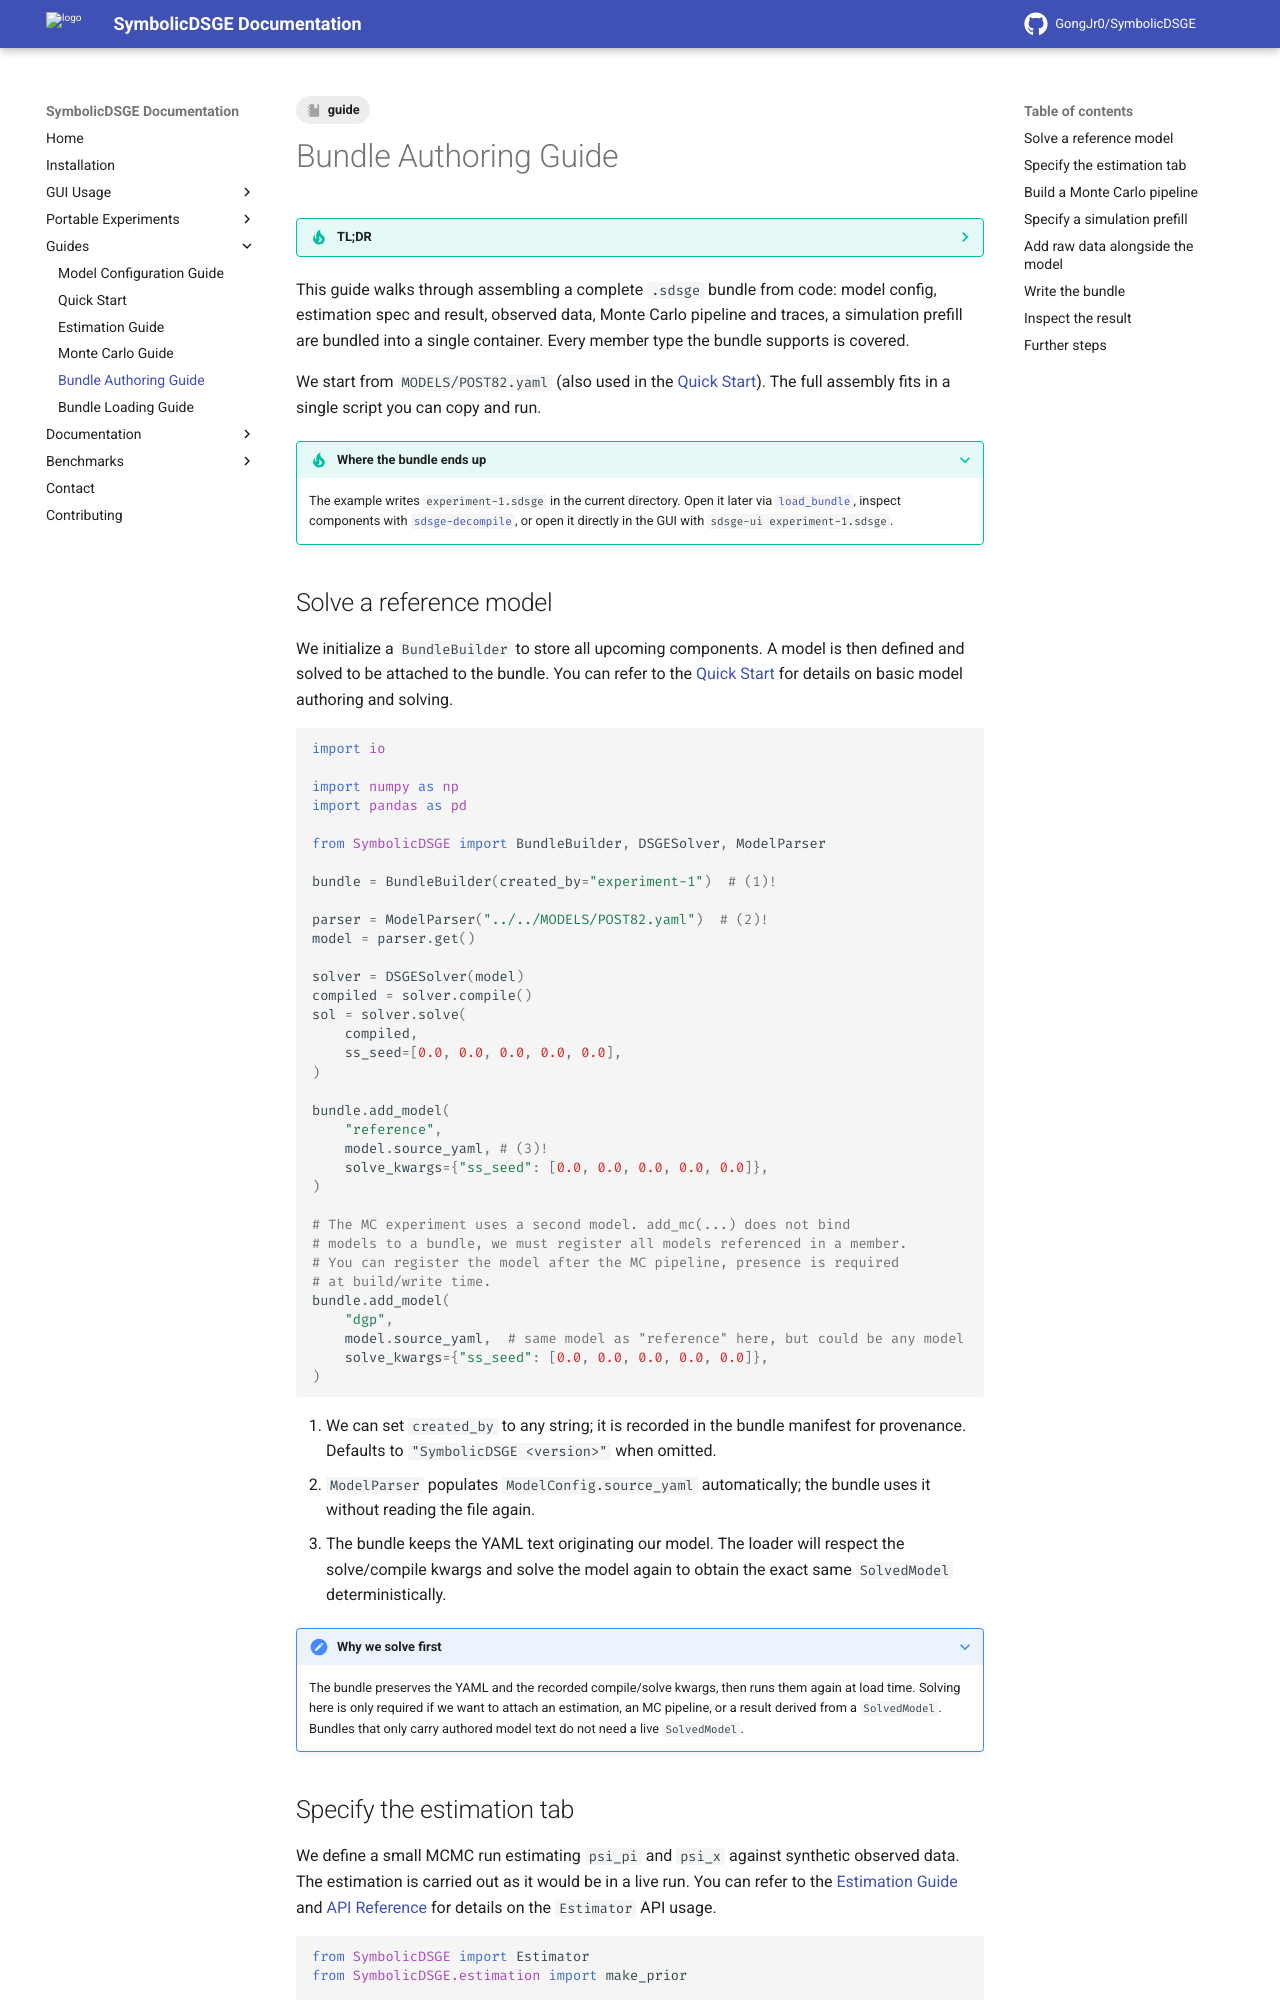

repository: GongJr0/SymbolicDSGE · page: 2.0.0.dev11/guides/bundle_authoring_guide/index.html · generator: mkdocs

---
tags:
    - guide
---

# Bundle Authoring Guide

??? tip "__TL;DR__"
    Assemble a complete `.sdsge` bundle from code with `BundleBuilder`. Chain `add_model`, `add_estimation`, `add_mc`, `set_simulation`, and `add_raw_data`, then `.write(...)` the archive. Each member is optional, so the same builder covers a model only bundle and a full experiment alike.

    You can find a demonstration notebook [here](../assets/bundle_authoring.ipynb).

This guide walks through assembling a complete `.sdsge` bundle from code: model config, estimation spec and result, observed data, Monte Carlo pipeline and traces, a simulation prefill are bundled into a single container. Every member type the bundle supports is covered.

We start from `MODELS/POST82.yaml` (also used in the [Quick Start](quickstart.md)). The full assembly fits in a single script you can copy and run.

???+ tip "Where the bundle ends up"
    The example writes `experiment-1.sdsge` in the current directory. Open it later via [`load_bundle`](../documentation/bundle/load_bundle.md), inspect components with [`sdsge-decompile`](../portable_experiments/sdsge-decompile.md), or open it directly in the GUI with `sdsge-ui experiment-1.sdsge`.

## Solve a reference model

We initialize a `BundleBuilder` to store all upcoming components. A model is then defined and solved to be attached to the bundle. You can refer to the [Quick Start](quickstart.md) for details on basic model authoring and solving.

```python
import io

import numpy as np
import pandas as pd

from SymbolicDSGE import BundleBuilder, DSGESolver, ModelParser

bundle = BundleBuilder(created_by="experiment-1")  # (1)!

parser = ModelParser("../../MODELS/POST82.yaml")  # (2)!
model = parser.get()

solver = DSGESolver(model)
compiled = solver.compile()
sol = solver.solve(
    compiled,
    ss_seed=[0.0, 0.0, 0.0, 0.0, 0.0],
)

bundle.add_model(
    "reference",
    model.source_yaml, # (3)!
    solve_kwargs={"ss_seed": [0.0, 0.0, 0.0, 0.0, 0.0]},
)

# The MC experiment uses a second model. add_mc(...) does not bind
# models to a bundle, we must register all models referenced in a member.
# You can register the model after the MC pipeline, presence is required
# at build/write time.
bundle.add_model(
    "dgp",
    model.source_yaml,  # same model as "reference" here, but could be any model
    solve_kwargs={"ss_seed": [0.0, 0.0, 0.0, 0.0, 0.0]},
)
```

1. We can set `created_by` to any string; it is recorded in the bundle manifest for provenance. Defaults to `"SymbolicDSGE <version>"` when omitted.
2. `ModelParser` populates `ModelConfig.source_yaml` automatically; the bundle uses it without reading the file again.
3. The bundle keeps the YAML text originating our model. The loader will respect the solve/compile kwargs and solve the model again to obtain the exact same `SolvedModel` deterministically.

???+ note "Why we solve first"
    The bundle preserves the YAML and the recorded compile/solve kwargs, then runs them again at load time. Solving here is only required if we want to attach an estimation, an MC pipeline, or a result derived from a `SolvedModel`. Bundles that only carry authored model text do not need a live `SolvedModel`.
